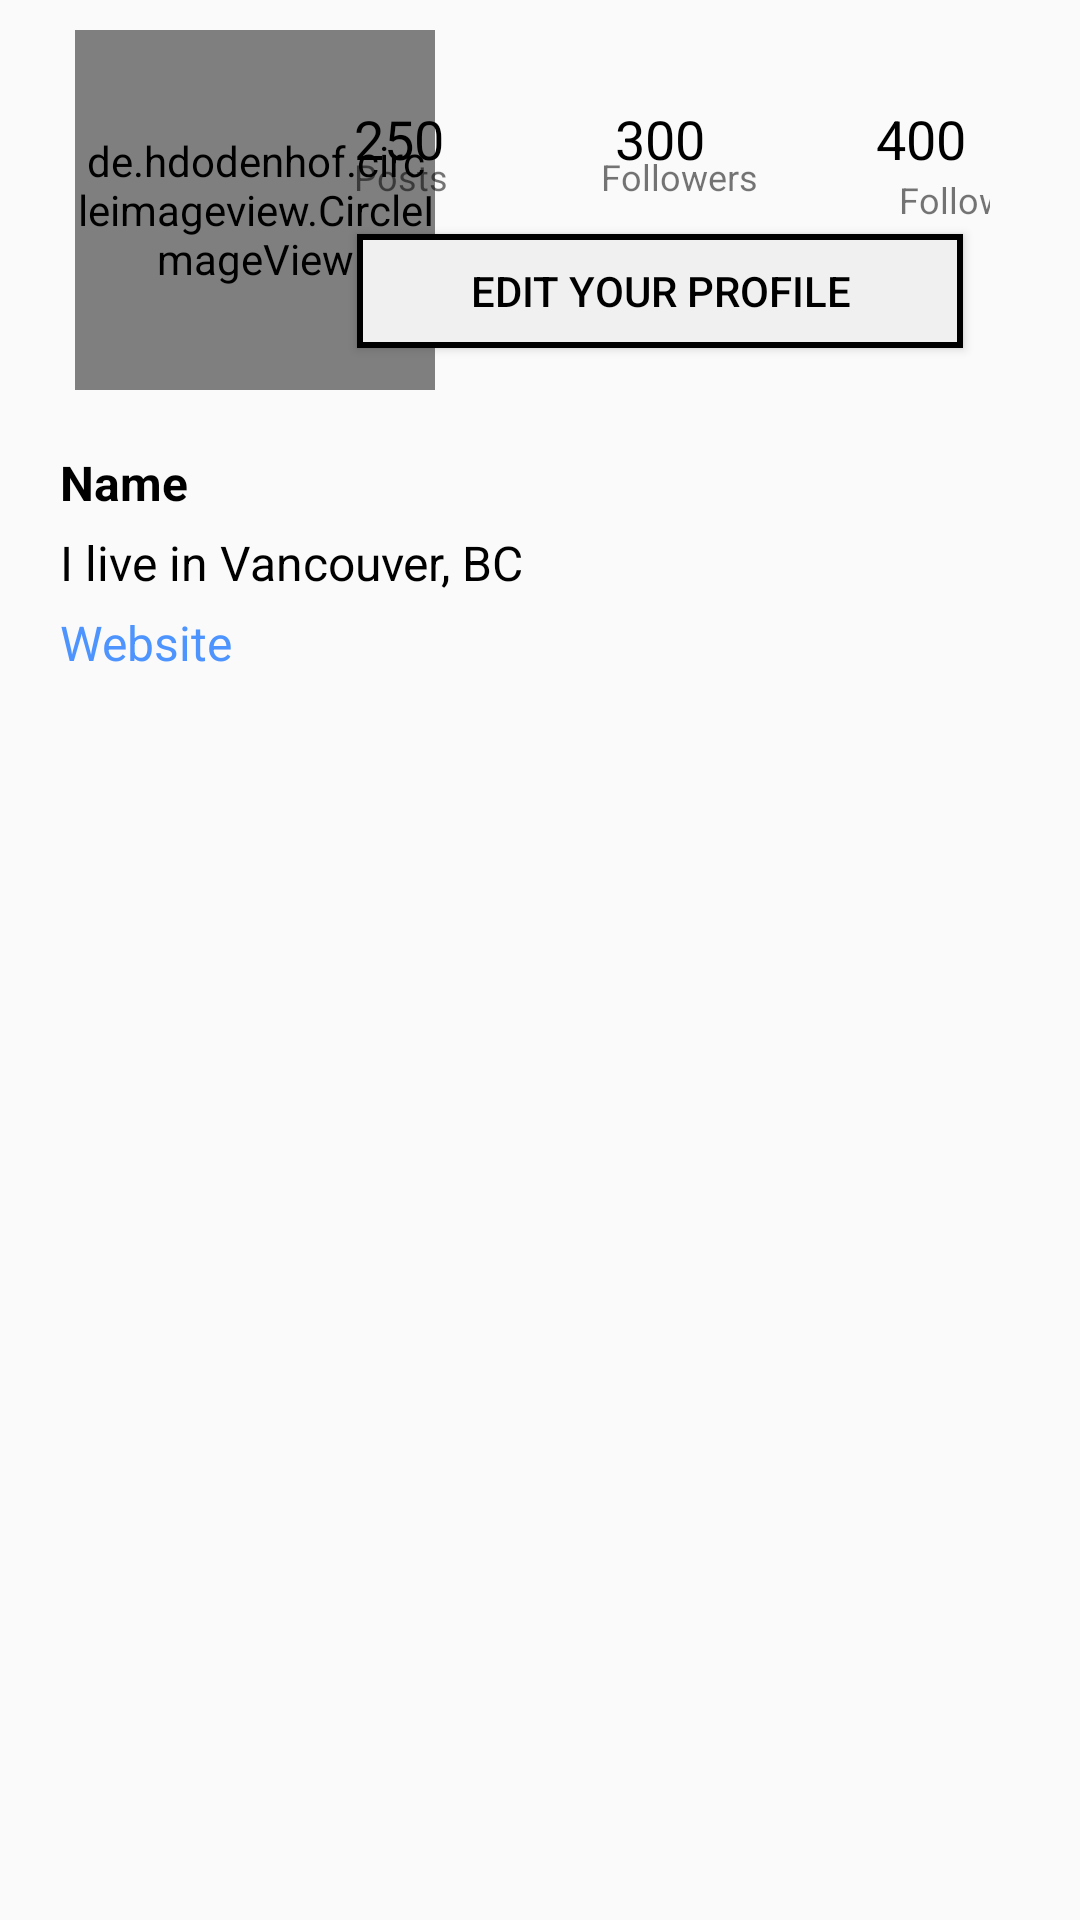

This screen was rendered from an Android layout file. Write that file and the resources it references.
<!-- AndroidManifest.xml: application theme AppTheme -->
<!-- res/layout/fragment_profile.xml -->
<?xml version="1.0" encoding="utf-8"?>
<RelativeLayout xmlns:android="http://schemas.android.com/apk/res/android"
    android:layout_width="match_parent"
    android:layout_height="wrap_content">

    <RelativeLayout
        android:id="@+id/main_profile_content"
        android:layout_width="match_parent"
        android:layout_height="wrap_content">

        <RelativeLayout
            android:id="@+id/relLayout2"
            android:layout_width="match_parent"
            android:layout_height="467.5dp"
            android:layout_below="@id/relLayout1">

            <include layout="@layout/layout_center_profile" />

        </RelativeLayout>

        <RelativeLayout
            android:id="@+id/relLayout1"
            android:layout_width="match_parent"
            android:layout_height="wrap_content"
            android:visibility="gone">

            <include layout="@layout/snippet_top_profilebar" />

        </RelativeLayout>

    </RelativeLayout>

    <ProgressBar
        android:id="@+id/profileProgressBar"
        android:layout_width="50dp"
        android:layout_height="50dp"
        android:layout_centerInParent="true"
        android:visibility="gone" />

</RelativeLayout>
<!-- res/layout/layout_center_profile.xml (included above) -->
<merge xmlns:android="http://schemas.android.com/apk/res/android">

    <RelativeLayout
        android:layout_width="match_parent"
        android:layout_height="wrap_content">

        <LinearLayout
            android:layout_width="match_parent"
            android:layout_height="wrap_content"
            android:orientation="vertical">

            <RelativeLayout
                android:id="@+id/relLayout2"
                android:layout_width="match_parent"
                android:layout_height="wrap_content">

                <include layout="@layout/layout_top_profile" />
            </RelativeLayout>

            <GridView
                android:id="@+id/gridView"
                android:layout_width="match_parent"
                android:layout_height="wrap_content"
                android:gravity="center"
                android:horizontalSpacing="@dimen/grid_view_spacing"
                android:numColumns="3"
                android:stretchMode="columnWidth"
                android:verticalSpacing="@dimen/grid_view_spacing">

            </GridView>

        </LinearLayout>

    </RelativeLayout>

</merge>
<!-- res/layout/snippet_top_profilebar.xml (included above) -->
<merge xmlns:android="http://schemas.android.com/apk/res/android"
    xmlns:app="http://schemas.android.com/apk/res-auto">

    <com.google.android.material.appbar.AppBarLayout
        android:layout_width="match_parent"
        android:layout_height="50dp"
        android:background="@color/my_grey">

        <androidx.appcompat.widget.Toolbar
            android:id="@+id/profileToolBar"
            android:layout_width="match_parent"
            android:layout_height="match_parent"
            app:layout_scrollFlags="scroll|enterAlways|snap">

            <RelativeLayout
                android:layout_width="match_parent"
                android:layout_height="match_parent">

                <TextView
                    android:id="@+id/username"
                    android:layout_width="wrap_content"
                    android:layout_height="wrap_content"
                    android:layout_centerVertical="true"
                    android:layout_marginStart="15dp"
                    android:text="Username"
                    android:textColor="@color/black"
                    android:textSize="20sp" />

                <ImageView
                    android:id="@+id/profileMenu"
                    android:layout_width="30dp"
                    android:layout_height="30dp"
                    android:layout_alignParentRight="true"
                    android:layout_centerVertical="true"
                    android:layout_marginEnd="20dp"
                    android:src="@drawable/ic_menu" />

            </RelativeLayout>

        </androidx.appcompat.widget.Toolbar>

    </com.google.android.material.appbar.AppBarLayout>

</merge>
<!-- res/layout/layout_top_profile.xml (included above) -->
<merge xmlns:android="http://schemas.android.com/apk/res/android"
    xmlns:app="http://schemas.android.com/apk/res-auto">

    <LinearLayout
        android:id="@+id/linLayout"
        android:layout_width="match_parent"
        android:layout_height="wrap_content"
        android:orientation="vertical">

        <RelativeLayout
            android:id="@+id/topinfo"
            android:layout_width="match_parent"
            android:layout_height="wrap_content">

            <RelativeLayout
                android:id="@+id/profilepic"
                android:layout_width="wrap_content"
                android:layout_height="wrap_content"
                android:layout_marginStart="25dp"
                android:layout_marginTop="10dp">

                <de.hdodenhof.circleimageview.CircleImageView
                    android:id="@+id/profile_photo"
                    android:layout_width="120dp"
                    android:layout_height="120dp"
                    android:layout_centerVertical="true"
                    app:civ_border_color="@color/black"
                    app:civ_border_width="0.5dp" />


            </RelativeLayout>

            <RelativeLayout
                android:layout_width="220dp"
                android:layout_height="wrap_content"
                android:layout_alignParentTop="true"
                android:layout_alignParentEnd="true"
                android:layout_marginTop="30dp"
                android:layout_marginEnd="30dp">

                <include layout="@layout/snippet_top_profile" />

            </RelativeLayout>

        </RelativeLayout>

        <LinearLayout
            android:id="@+id/userinfo"
            android:layout_width="match_parent"
            android:layout_height="wrap_content"
            android:orientation="vertical"
            android:padding="20dp">

            <TextView
                android:id="@+id/display_name"
                android:layout_width="match_parent"
                android:layout_height="wrap_content"
                android:text="Name"
                android:textColor="@color/black"
                android:textSize="16sp"
                android:textStyle="bold" />

            <TextView
                android:id="@+id/description"
                android:layout_width="match_parent"
                android:layout_height="wrap_content"
                android:layout_marginTop="5dp"
                android:text="I live in Vancouver, BC"
                android:textColor="@color/black"
                android:textSize="16sp" />

            <TextView
                android:id="@+id/website"
                android:layout_width="match_parent"
                android:layout_height="wrap_content"
                android:layout_marginTop="5dp"
                android:text="Website"
                android:textColor="@color/link_blue"
                android:textSize="16sp" />

        </LinearLayout>

    </LinearLayout>

</merge>
<!-- res/layout/snippet_top_profile.xml (included above) -->
<merge xmlns:android="http://schemas.android.com/apk/res/android"
    xmlns:app="http://schemas.android.com/apk/res-auto">

    <androidx.constraintlayout.widget.ConstraintLayout
        android:layout_width="match_parent"
        android:layout_height="wrap_content"
        android:layout_marginTop="2dp">

        <TextView
            android:id="@+id/tvPosts"
            android:layout_width="wrap_content"
            android:layout_height="wrap_content"
            android:layout_marginLeft="8dp"
            android:layout_marginTop="2dp"
            android:text="250"
            android:textColor="@color/black"
            android:textSize="18sp"
            app:layout_constraintLeft_toLeftOf="parent"
            app:layout_constraintTop_toTopOf="parent" />

        <TextView
            android:id="@+id/textPosts"
            android:layout_width="wrap_content"
            android:layout_height="wrap_content"
            android:layout_marginLeft="8dp"
            android:layout_marginTop="-8dp"
            android:text="Posts"
            android:textSize="12sp"
            app:layout_constraintLeft_toLeftOf="parent"
            app:layout_constraintTop_toBottomOf="@+id/tvPosts" />

        <TextView
            android:id="@+id/tvFollowers"
            android:layout_width="wrap_content"
            android:layout_height="wrap_content"
            android:layout_marginLeft="8dp"
            android:layout_marginTop="2dp"
            android:layout_marginRight="8dp"
            android:text="300"
            android:textColor="@color/black"
            android:textSize="18sp"
            app:layout_constraintLeft_toRightOf="@+id/tvPosts"
            app:layout_constraintRight_toLeftOf="@+id/tvFollowing"
            app:layout_constraintTop_toTopOf="parent" />

        <TextView
            android:id="@+id/textFollowers"
            android:layout_width="wrap_content"
            android:layout_height="wrap_content"
            android:layout_marginLeft="8dp"
            android:layout_marginTop="-8dp"
            android:layout_marginRight="8dp"
            android:text="Followers"
            android:textSize="12sp"
            app:layout_constraintHorizontal_bias="0.526"
            app:layout_constraintLeft_toRightOf="@+id/textPosts"
            app:layout_constraintRight_toLeftOf="@+id/textFollolwing"
            app:layout_constraintTop_toBottomOf="@+id/tvFollowers" />

        <TextView
            android:id="@+id/tvFollowing"
            android:layout_width="wrap_content"
            android:layout_height="wrap_content"
            android:layout_marginTop="2dp"
            android:layout_marginRight="8dp"
            android:text="400"
            android:textColor="@color/black"
            android:textSize="18sp"
            app:layout_constraintRight_toRightOf="parent"
            app:layout_constraintTop_toTopOf="parent" />

        <TextView
            android:id="@+id/textFollolwing"
            android:layout_width="wrap_content"
            android:layout_height="wrap_content"
            android:layout_marginTop="0dp"
            android:layout_marginRight="-22dp"
            android:text="Following"
            android:textSize="12sp"
            app:layout_constraintRight_toRightOf="parent"
            app:layout_constraintTop_toBottomOf="@+id/tvFollowing" />

        <Button
            android:id="@+id/textEditProfile"
            android:layout_width="match_parent"
            android:layout_height="40dp"
            android:layout_marginLeft="8dp"
            android:layout_marginTop="10dp"
            android:layout_marginRight="8dp"
            android:layout_marginBottom="8dp"
            android:background="@drawable/grey_button"
            android:text="Edit your profile"
            android:textAlignment="center"
            android:textColor="@color/black"
            android:textSize="14sp"
            app:layout_constraintBottom_toBottomOf="parent"
            app:layout_constraintLeft_toLeftOf="parent"
            app:layout_constraintRight_toRightOf="parent"
            app:layout_constraintTop_toBottomOf="@+id/textFollowers"
            app:layout_constraintVertical_bias="0.0" />
    </androidx.constraintlayout.widget.ConstraintLayout>

</merge>
<!-- resources referenced by this layout -->
<resources>
  <color name="black">#000000</color>
  <color name="link_blue">#4d94ff</color>
  <color name="my_grey">#f0f0f0</color>
  <dimen name="grid_view_spacing">3dp</dimen>
  <!-- drawable grey_button (drawable) -->
  <?xml version="1.0" encoding="utf-8"?>
  <layer-list xmlns:android="http://schemas.android.com/apk/res/android"
      android:layout_width="match_parent"
      android:layout_height="1dp">
  
      <item
          android:bottom="1dp"
          android:left="1dp"
          android:right="1dp"
          android:top="1dp">
  
          <shape android:shape="rectangle">
              <stroke
                  android:width="2dp"
                  android:color="@color/black" />
              <solid android:color="@color/my_grey" />
  
          </shape>
      </item>
  
  
  </layer-list>
  <style name="AppTheme" parent="Theme.AppCompat.Light.DarkActionBar">
          
          <item name="colorPrimary">@color/colorPrimary</item>
          <item name="colorPrimaryDark">@color/colorPrimaryDark</item>
          <item name="colorAccent">@color/colorAccent</item>
      </style>
  <color name="colorPrimary">#3F51B5</color>
  <color name="colorPrimaryDark">#303F9F</color>
  <color name="colorAccent">#FF4081</color>
</resources>
